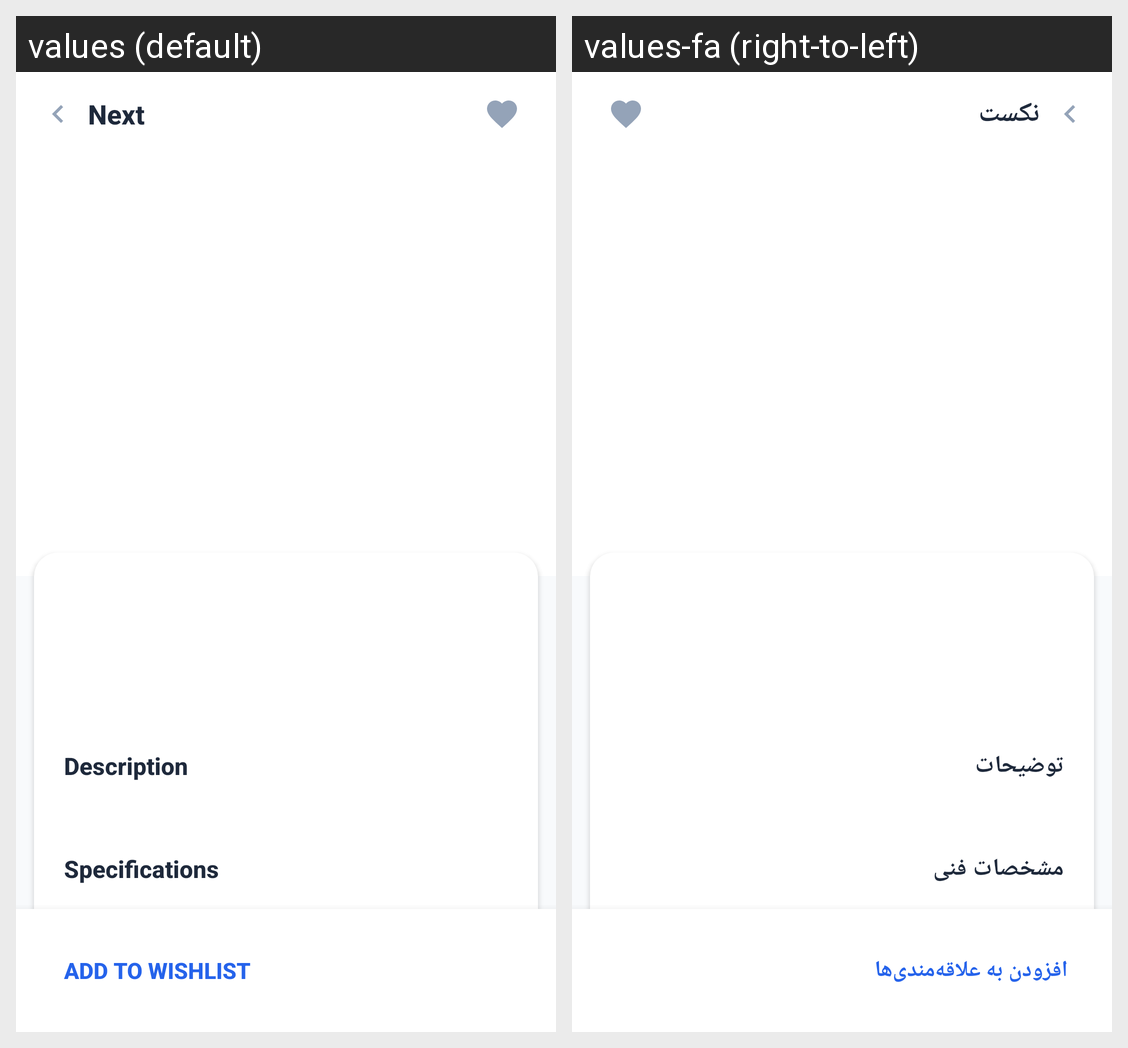

The Android screen above is rendered under two locales of the same app. Produce the string resources it draws, with the default and per-locale values.
Android screen res/layout/activity_product_detail.xml rendered under 2 locales, left to right: values (default), values-fa (right-to-left). Device: Nexus 5 (rendered at 1080×1920; each locale shown at half size, 540×960, under a caption strip naming it); theme Theme.Next.
Strings drawn on this screen, with the default value and each locale's value (text and hints the layout hard-codes, and strings that could not be matched under every locale, appear in the picture but are not listed):

app_name
  values: Next
  values-fa: نکست

add_to_wishlist
  values: Add to Wishlist
  values-fa: افزودن به علاقه‌مندی‌ها

description
  values: Description
  values-fa: توضیحات

specifications
  values: Specifications
  values-fa: مشخصات فنی
